Run: headless pygame with SDL's dummy video driver; simulated clock (each Clock.tick advances the game by its frame time, no real sleeping); random seed 0; keys injected as events and as key.get_pressed() state; no mouse input.
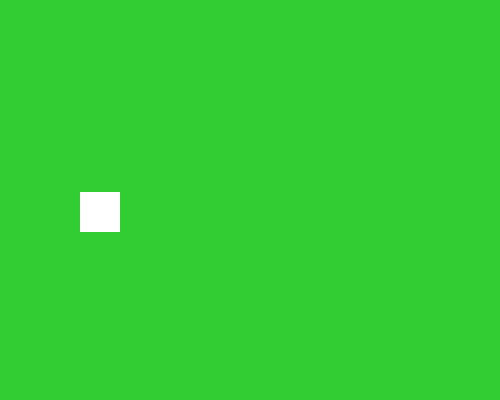
Frame 1 of 4 · flips 1–60 · no input
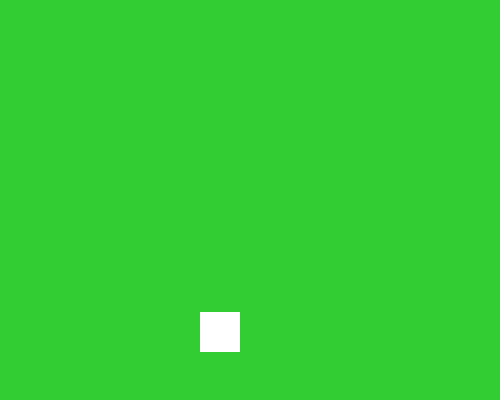
Frame 2 of 4 · flips 61–180 · tapped SPACE, RETURN · held RIGHT (→), D
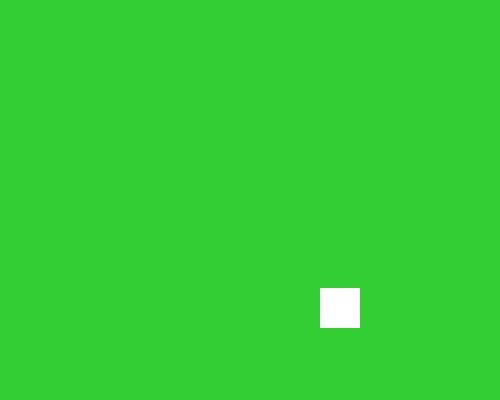
Frame 3 of 4 · flips 181–300 · held DOWN (↓), S
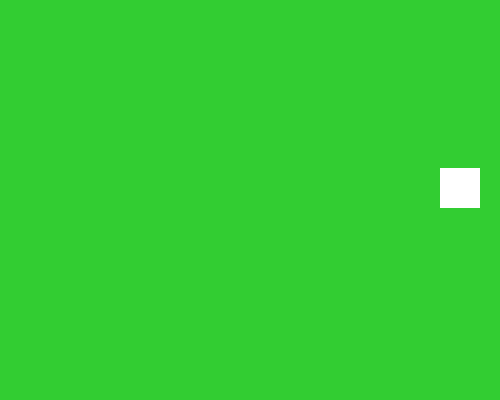
Frame 4 of 4 · flips 301–420 · held LEFT (←), A, UP (↑), W

The pygame program that drew these frames:

import pygame
import random

# Initialize Pygame
pygame.init()

# Custom event IDs for color change events
SPRITE_COLOUR_CHANGE_EVENT = pygame.USEREVENT +1
BACKGROUND_COLOUR_CHANGE_EVENT = pygame.USEREVENT +2


# Define basic colors using pygame.Color
# Background colors
GREEN = (50, 205, 50)
RED =(255, 0, 0)
GOLD =(255, 215, 0)
# Sprite colors
YELLOW = pygame.Color('yellow')
MAGENTA = pygame.Color('magenta')
ORANGE = pygame.Color('orange')
WHITE = pygame.Color('white')


# Sprite class representing the moving object
class Sprite(pygame.sprite.Sprite):
    def __init__(self,colour,height,width):
        super().__init__()
        #Create the sprite's surface with dimensions & colour
        self.image = pygame.Surface([width,height])
        self.image.fill(colour)
        #Get the sprite's rect to define position and size
        self.rect=self.image.get_rect()
        #Set initial velocity
        self.velocity =[random.choice([-1,1]),random.choice([-1,1])]

    def update(self):
       self.rect.move_ip(self.velocity)
       #Variable to track if the sprite hits a boundry
       boundry_hit = False
       #Check for collisions with the boundry(left/right)
       if self.rect.left <=0 or self.rect.right >=500:
          self.velocity[0] =-self.velocity[0]
          boundry_hit=True

        #Check for collisions for top/bottom boundry
       if self.rect.top <=0 or self.rect.bottom >= 400:
          self.velocity[1]=-self.velocity[1]
          boundry_hit=True
       if boundry_hit:
          pygame.event.post(pygame.event.Event(SPRITE_COLOUR_CHANGE_EVENT))
          pygame.event.post(pygame.event.Event(BACKGROUND_COLOUR_CHANGE_EVENT))          


    def change_colour(self):
       self.image.fill(random.choice([YELLOW, MAGENTA , ORANGE, WHITE]))

# Function to change the background color
def change_background_color():
  global bg_color
  bg_color = random.choice([GREEN, RED, GOLD])

#Create group to hold the sprite
all_sprite_list = pygame.sprite.Group()
#Create an object of sprite class
my_sprite = Sprite(WHITE, 40 , 40)
#randomly position the sprite
my_sprite.rect.x=random.randint(0,450)
my_sprite.rect.y=random.randint(0,350)
#Add the sprite to the group
all_sprite_list.add(my_sprite)

# Create the game window
screen = pygame.display.set_mode((500, 400))
# Set the window title
pygame.display.set_caption("Boundary Sprite")
# Set the initial background color
bg_color = GREEN
# Apply the background color
screen.fill(bg_color)

# Game loop control flag
exit = False
# Create a clock object to control frame rate
clock = pygame.time.Clock()

# Main game loop
while not exit:
  # Event handling loop
  for event in pygame.event.get():
    # If the window's close button is clicked, exit the game
    if event.type == pygame.QUIT:
      exit = True
    # If the sprite color change event is triggered, change the sprite's color

    elif event.type == SPRITE_COLOUR_CHANGE_EVENT:
       my_sprite.change_colour()
    # If the background color change event is triggered, change the background color
    elif event.type == BACKGROUND_COLOUR_CHANGE_EVENT:
       change_background_color()
  # Update all sprites
  all_sprite_list.update()
  # Fill the screen with the current background color
  screen.fill(bg_color)

  # Draw all sprites to the screen
  all_sprite_list.draw(screen)
  # Refresh the display
  pygame.display.flip()
  # Limit the frame rate to 240 fps
  clock.tick(240)

# Uninitialize all pygame modules and close the window
pygame.quit()
